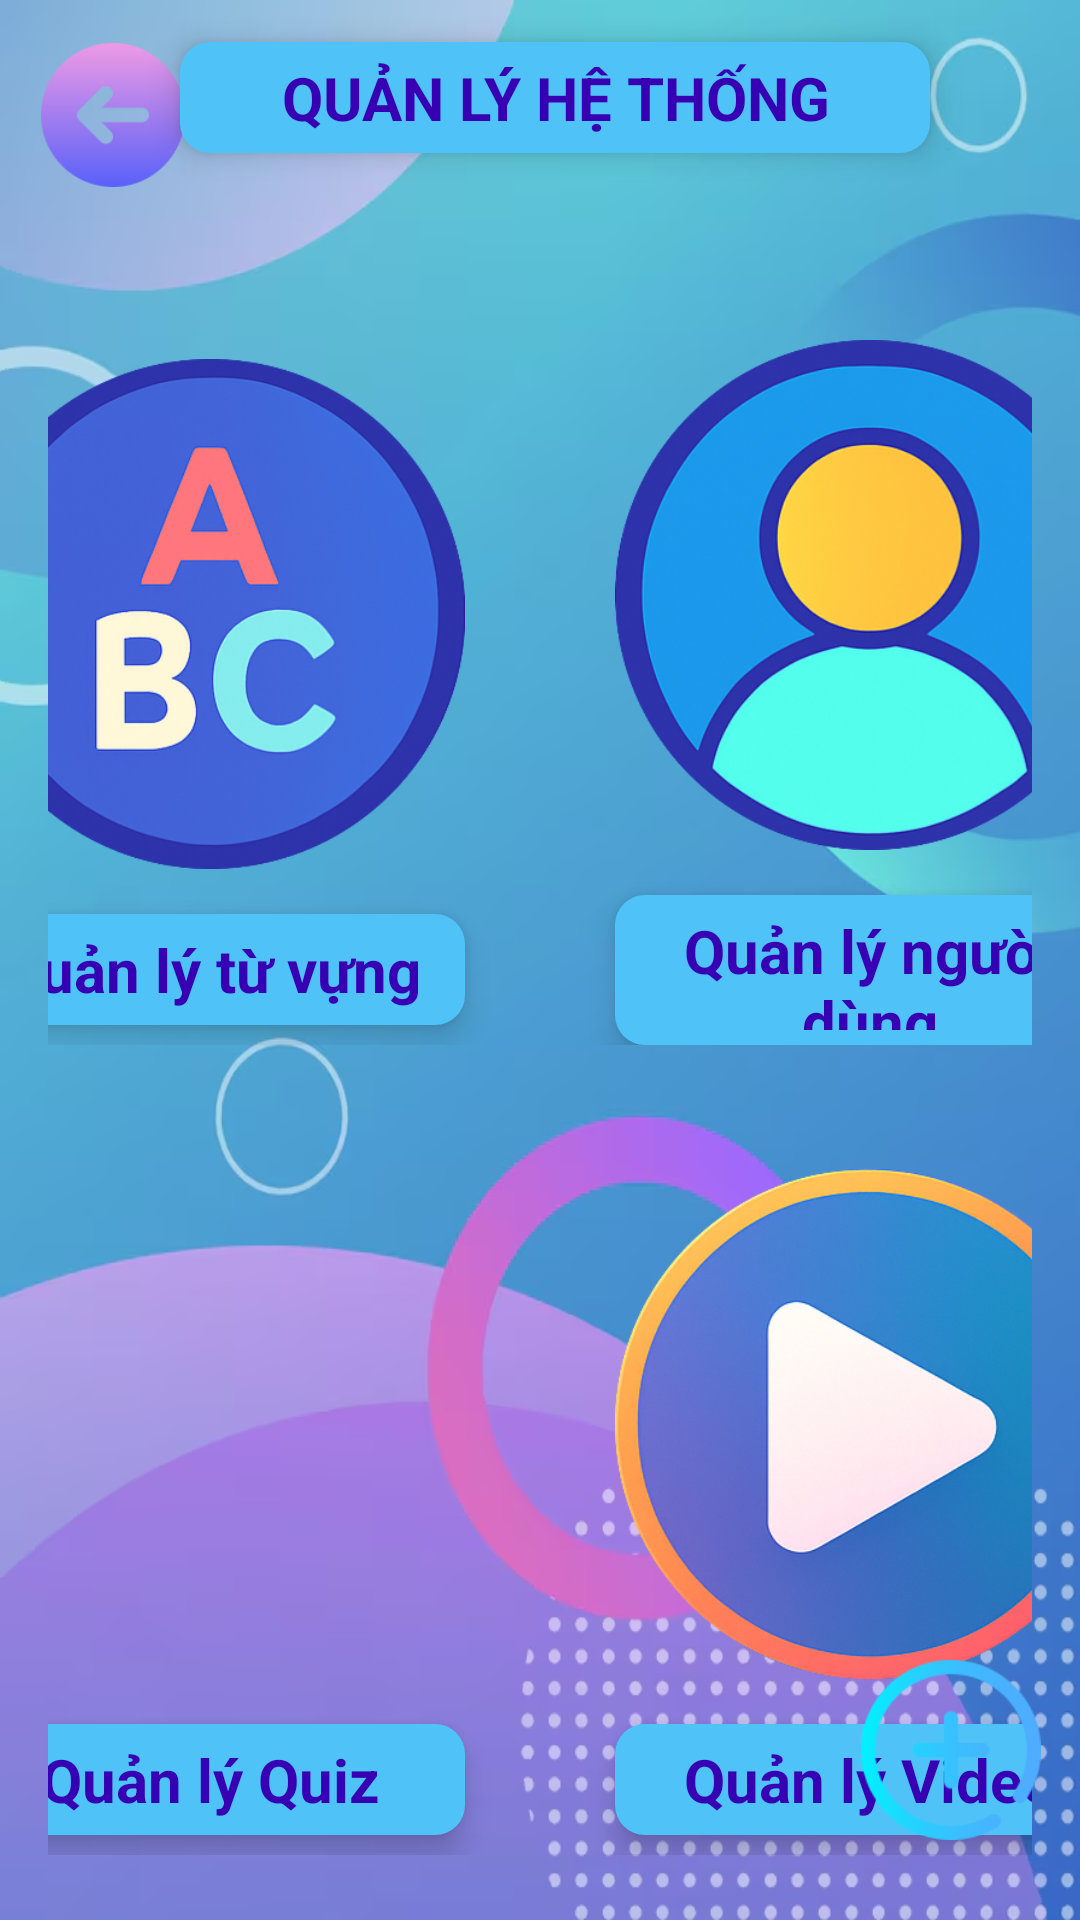

The Android layout XML behind this screen, and the referenced resources:
<!-- AndroidManifest.xml: application theme Theme.LearningEnglishApp -->
<!-- res/layout/activity_management.xml -->
<?xml version="1.0" encoding="utf-8"?>
<androidx.constraintlayout.widget.ConstraintLayout xmlns:android="http://schemas.android.com/apk/res/android"
    xmlns:app="http://schemas.android.com/apk/res-auto"
    xmlns:tools="http://schemas.android.com/tools"
    android:id="@+id/layout_main"
    android:layout_width="match_parent"
    android:layout_height="match_parent"
    android:background="@drawable/bg_admin_home"
    android:orientation="vertical">

    <LinearLayout
        android:id="@+id/mainLayout"
        android:layout_width="match_parent"
        android:layout_height="wrap_content"
        android:layout_marginTop="80dp"
        android:orientation="vertical"
        android:gravity="center"
        android:padding="16dp"
        app:layout_constraintBottom_toBottomOf="parent"
        app:layout_constraintEnd_toEndOf="parent"
        app:layout_constraintStart_toStartOf="parent"
        app:layout_constraintTop_toTopOf="parent"
        app:layout_constraintVertical_bias="0.3">

        
        <LinearLayout
            android:id="@+id/topRow"
            android:layout_width="match_parent"
            android:layout_height="wrap_content"
            android:orientation="horizontal"
            android:gravity="center"
            android:layout_marginBottom="20dp">

            
            <LinearLayout
                android:id="@+id/itemQlTu"
                android:layout_width="200dp"
                android:layout_height="250dp"
                android:layout_marginHorizontal="10dp"
                android:gravity="center"
                android:orientation="vertical">

                <ImageButton
                    android:id="@+id/igbQLTuVung"
                    android:layout_width="170dp"
                    android:layout_height="200dp"
                    android:background="@drawable/item_shadow"
                    android:scaleType="centerInside"
                    android:src="@drawable/abc"
                    android:contentDescription="Quản lý từ vựng"/>

                <TextView
                    android:layout_width="170dp"
                    android:layout_height="wrap_content"
                    android:background="@drawable/corner_shape"
                    android:elevation="6dp"
                    android:gravity="center"
                    android:padding="5dp"
                    android:text="Quản lý từ vựng"
                    android:textAllCaps="false"
                    android:textColor="@color/purple_700"
                    android:textSize="20sp"
                    android:textStyle="bold" />

            </LinearLayout>

            
            <LinearLayout
                android:id="@+id/itemQlUser"
                android:layout_width="200dp"
                android:layout_height="250dp"
                android:layout_marginHorizontal="10dp"
                android:gravity="center"
                android:orientation="vertical">

                <ImageButton
                    android:id="@+id/igbQuanLyUser"
                    android:layout_width="170dp"
                    android:layout_height="200dp"
                    android:background="@drawable/item_shadow"
                    android:scaleType="centerInside"
                    android:src="@drawable/usermanager"
                    android:contentDescription="Quản lý người dùng"/>

                <TextView
                    android:layout_width="170dp"
                    android:layout_height="wrap_content"
                    android:background="@drawable/corner_shape"
                    android:elevation="6dp"
                    android:gravity="center"
                    android:padding="5dp"
                    android:text="Quản lý người dùng"
                    android:textAllCaps="false"
                    android:textColor="@color/purple_700"
                    android:textSize="20sp"
                    android:textStyle="bold" />

            </LinearLayout>

        </LinearLayout>

        
        <LinearLayout
            android:id="@+id/bottomRow"
            android:layout_width="match_parent"
            android:layout_height="wrap_content"
            android:orientation="horizontal"
            android:gravity="center">

            
            <LinearLayout
                android:id="@+id/itemQlQuiz"
                android:layout_width="200dp"
                android:layout_height="250dp"
                android:layout_marginHorizontal="10dp"
                android:gravity="center"
                android:orientation="vertical">

                <ImageButton
                    android:id="@+id/igbQuanLyQuiz"
                    android:layout_width="170dp"
                    android:layout_height="200dp"
                    android:background="@drawable/item_shadow"
                    android:scaleType="centerInside"
                    android:src="@drawable/question"
                    android:contentDescription="Quản lý Quiz"/>

                <TextView
                    android:layout_width="170dp"
                    android:layout_height="wrap_content"
                    android:background="@drawable/corner_shape"
                    android:elevation="6dp"
                    android:gravity="center"
                    android:padding="5dp"
                    android:text="Quản lý Quiz"
                    android:textAllCaps="false"
                    android:textColor="@color/purple_700"
                    android:textSize="20sp"
                    android:textStyle="bold" />

            </LinearLayout>

            
            <LinearLayout
                android:id="@+id/itemQlVideo"
                android:layout_width="200dp"
                android:layout_height="250dp"
                android:layout_marginHorizontal="10dp"
                android:gravity="center"
                android:orientation="vertical">

                <ImageButton
                    android:id="@+id/igbQuanLyVideo"
                    android:layout_width="170dp"
                    android:layout_height="200dp"
                    android:background="@drawable/item_shadow"
                    android:scaleType="centerInside"
                    android:src="@drawable/video"
                    android:contentDescription="Quản lý Video"/>

                <TextView
                    android:layout_width="170dp"
                    android:layout_height="wrap_content"
                    android:background="@drawable/corner_shape"
                    android:elevation="6dp"
                    android:gravity="center"
                    android:padding="5dp"
                    android:text="Quản lý Video"
                    android:textAllCaps="false"
                    android:textColor="@color/purple_700"
                    android:textSize="20sp"
                    android:textStyle="bold" />

            </LinearLayout>

        </LinearLayout>

    </LinearLayout>

    <ImageButton
        android:id="@+id/btnAddLoai"
        android:layout_width="60dp"
        android:layout_height="60dp"
        android:layout_alignParentEnd="true"
        android:layout_alignParentBottom="true"
        android:layout_marginEnd="10dp"
        android:background="@android:color/transparent"
        android:backgroundTint="#00C809"
        android:scaleType="centerCrop"
        android:src="@drawable/icon_add"
        app:layout_constraintBottom_toBottomOf="parent"
        app:layout_constraintEnd_toEndOf="parent"
        app:layout_constraintHorizontal_bias="0.99"
        app:layout_constraintStart_toStartOf="parent"
        app:layout_constraintTop_toTopOf="parent"
        app:layout_constraintVertical_bias="0.954"
        android:contentDescription="Thêm loại"
        />

    <ImageButton
        android:id="@+id/btnBack"
        android:layout_width="48dp"
        android:layout_height="48dp"
        android:background="@android:color/transparent"
        android:scaleType="centerInside"
        android:src="@drawable/icon_back"
        app:layout_constraintBottom_toBottomOf="parent"
        app:layout_constraintEnd_toEndOf="parent"
        app:layout_constraintHorizontal_bias="0.044"
        app:layout_constraintStart_toStartOf="parent"
        app:layout_constraintTop_toTopOf="parent"
        app:layout_constraintVertical_bias="0.024"
        android:contentDescription="Trở về"/>

    <TextView
        android:id="@+id/tvTitle"
        android:layout_width="250dp"
        android:layout_height="wrap_content"
        android:background="@drawable/corner_shape"
        android:elevation="6dp"
        android:gravity="center"
        android:padding="5dp"
        android:text="QUẢN LÝ HỆ THỐNG"
        android:textAllCaps="false"
        android:textColor="@color/purple_700"
        android:textSize="20sp"
        android:textStyle="bold"
        app:layout_constraintBottom_toBottomOf="parent"
        app:layout_constraintEnd_toEndOf="parent"
        app:layout_constraintHorizontal_bias="0.546"
        app:layout_constraintStart_toStartOf="parent"
        app:layout_constraintTop_toTopOf="parent"
        app:layout_constraintVertical_bias="0.023" />


</androidx.constraintlayout.widget.ConstraintLayout>
<!-- resources referenced by this layout -->
<resources>
  <color name="purple_700">#3700B3</color>
  <!-- drawable abc: png bitmap (drawable, 213855 bytes) -->
  <!-- drawable bg_admin_home: png bitmap (drawable, 288035 bytes) -->
  <!-- drawable corner_shape (drawable) -->
  <?xml version="1.0" encoding="utf-8"?>
  <shape
      xmlns:android="http://schemas.android.com/apk/res/android"
      android:shape="rectangle">
      <solid
          android:color="@color/accentColor">
      </solid>
      <padding
          android:left="10dp"
          android:top="10dp"
          android:right="10dp"
          android:bottom="10dp" >
      </padding>
      <corners
          android:radius="10dp" >
      </corners>
  
  </shape>
  <!-- drawable icon_add: png bitmap (drawable, 4734 bytes) -->
  <!-- drawable icon_back: png bitmap (drawable, 3390 bytes) -->
  <!-- drawable usermanager: png bitmap (drawable, 216132 bytes) -->
  <!-- drawable video: png bitmap (drawable, 218061 bytes) -->
  <style name="Theme.LearningEnglishApp" parent="Theme.MaterialComponents.DayNight.DarkActionBar">
          
          <item name="colorPrimary">@color/purple_500</item>
          <item name="colorPrimaryVariant">@color/purple_700</item>
          <item name="colorOnPrimary">@color/white</item>
          
          <item name="colorSecondary">@color/teal_200</item>
          <item name="colorSecondaryVariant">@color/teal_700</item>
          <item name="colorOnSecondary">@color/black</item>
          
          <item name="android:statusBarColor">?attr/colorPrimaryVariant</item>
          
      </style>
  <color name="accentColor">#4FC3F7</color>
  <color name="purple_500">#6200EE</color>
  <color name="white">#FFFFFF</color>
  <color name="teal_200">#03DAC5</color>
  <color name="teal_700">#018786</color>
  <color name="black">#000000</color>
</resources>
